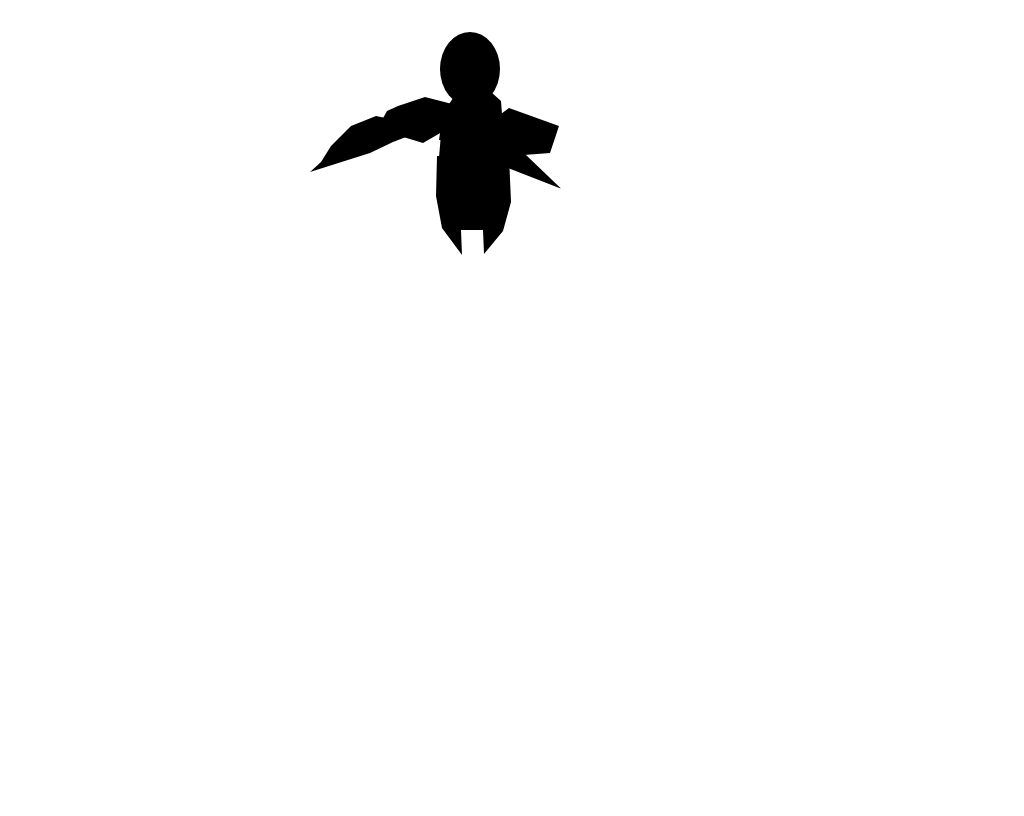

Reproduce this picture with HTML and CSS.

<!DOCTYPE html>
<html lang="en">
<head>
    <meta charset="UTF-8">
    <meta name="viewport" content="width=device-width, initial-scale=1.0">
    <title>polygon species</title>
    <style>
        #container {
        width: 50%;
        margin: auto;
        }
        .b1{
            height: 100px;
    width: 100px;
    background-color: black;
    clip-path: polygon(50% 0%,0% 75%,30% 100%);
    margin: auto;
    transform: rotate(100deg);
    position: relative;
    top: 122px

        }
        .a1{
            clip-path: polygon(50% 0, 100% 18%, 91% 45%, 65% 47%, 23% 20%);
    height: 100px;
    width: 100px;
    background-color: black;
    position: relative;
    left: 199px;

        }

        .b2{
            height: 100px;
    width: 100px;
    background-color: black;
    clip-path: polygon(99% 22%, 68% 14%, 41% 23%, 30% 28%, 25% 37%, 28% 45%, 43% 53%, 66% 60%, 85% 49%, 89% 43%, 92% 51%, 97% 50%);


    position: relative;
    top: -125px;
    left: 97px;
        }
        .b3{
            height: 100px;
            width: 100px;
            background-color:black;
            clip-path: polygon(50% 0%, 81% 28%, 84% 68%, 19% 67%, 23% 40%);
                position: relative;
                bottom: 235px;
                left: 160px;
        }
        .b4{
            height: 100px;
            width: 100px;
            background-color:black;
            clip-path: polygon(39% 100%, 38% 75%, 60% 75%, 61% 99%, 80% 76%, 88% 47%, 86% 1%, 14% 1%, 13% 41%, 19% 73%);
            position: relative;
    bottom: 253px;
    left: 163px;



        }
        .b5{
            height: 100px;
            width: 100px;
            background-color:black;
            clip-path: polygon(100% 25%, 66% 18%, 41% 28%, 21% 48%, 11% 64%, 0% 74%, 41% 61%, 60% 55%, 83% 44%, 96% 39%);

position: relative;
bottom: 410px;
left:50px;
        }
        .b6{
            height: 100px;
            width: 100px;
            background-color:black;
            clip-path: polygon(50% 0%, 84% 21%, 89% 69%, 75% 100%, 30% 100%, 17% 72%, 21% 25%);
position: relative;
bottom: 499px;
left: 160px;
        }
        .b7{
            height: 100px;
            width: 100px;
            background-color:black;
            clip-path: ellipse(30% 37% at 50% 50%);
position: relative;
bottom: 689px;
left: 160px;

        }
    
        
    </style>
</head>
<body>
    <div id="container">
    <div class="b1"></div>
    <div class="a1"></div>
    <div class="b2"></div>
    <div class="b3"></div>
    <div class="b4"></div>
    <div class="b5"></div>
    <div class="b6"></div>
    <div class="b7"></div>
    
</div>
    
</body>
</html>
